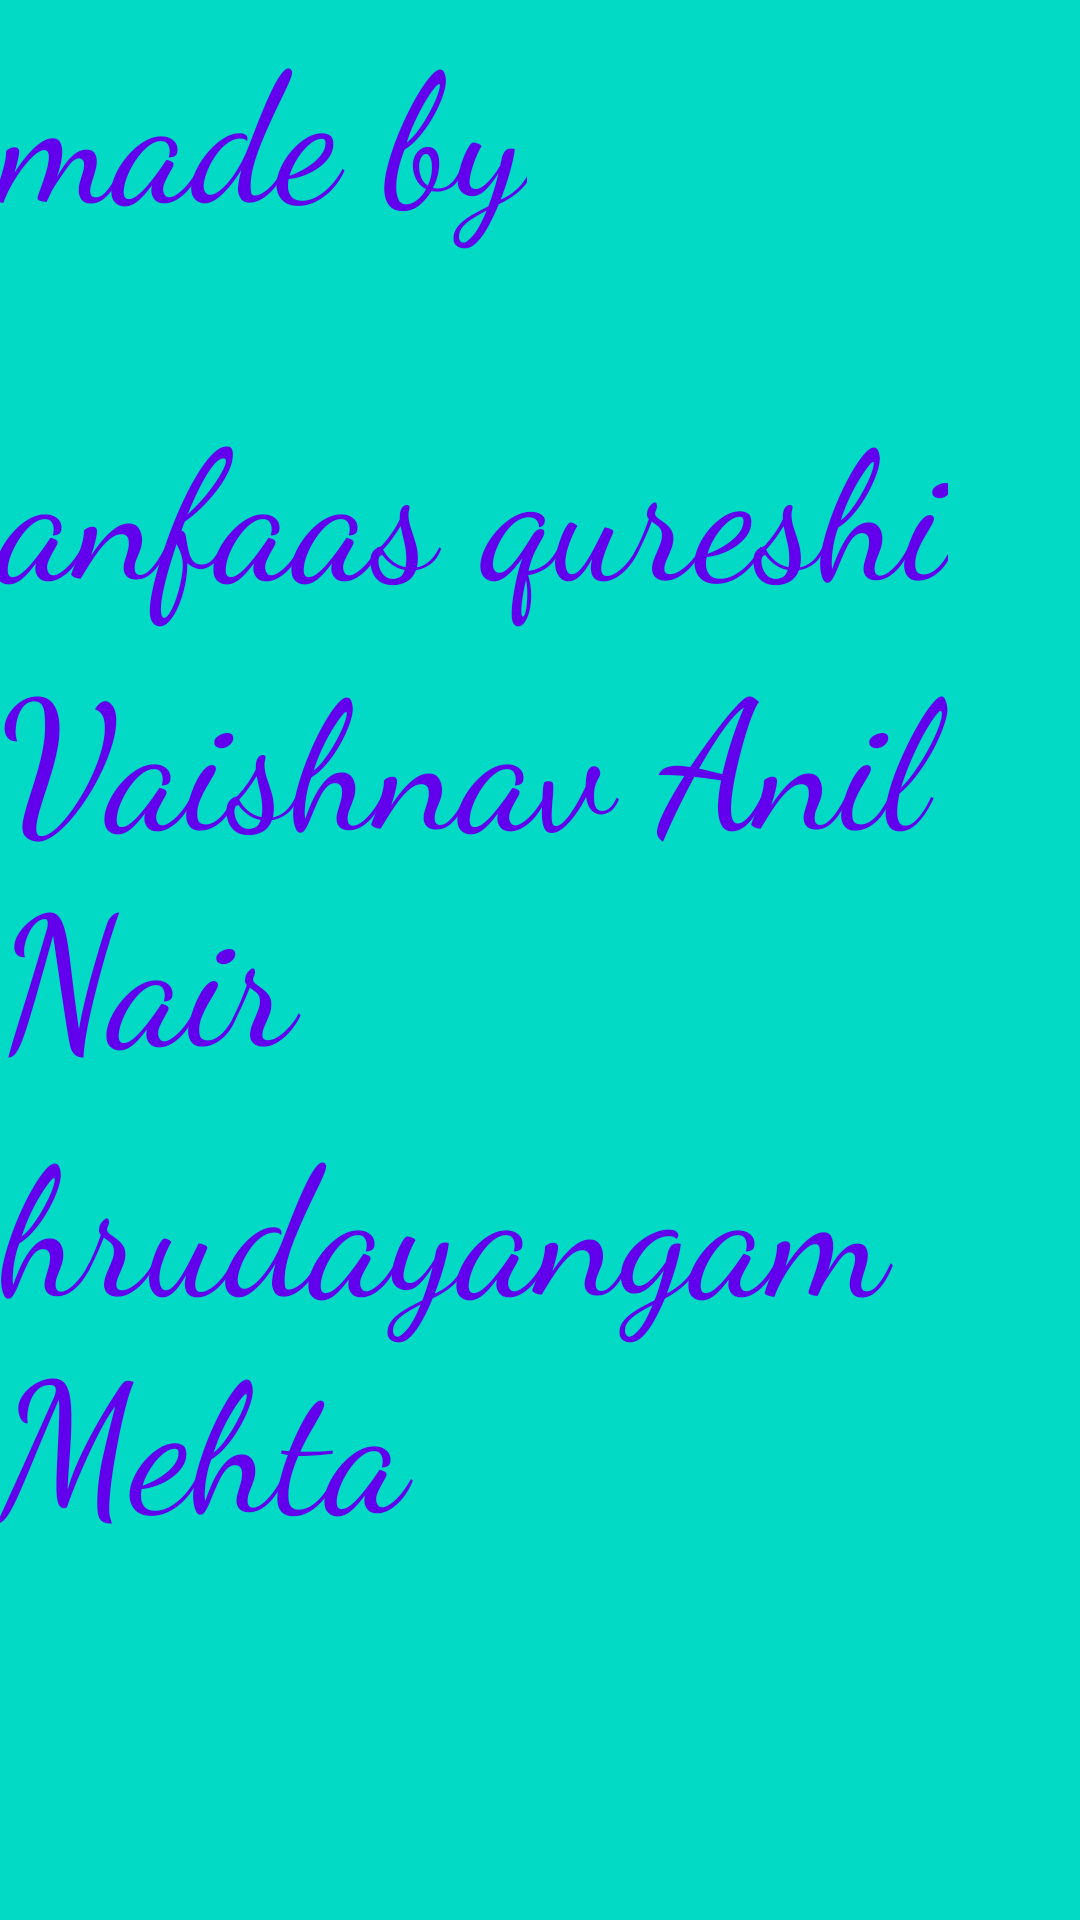

Layout XML and referenced resources for this Android screen:
<!-- AndroidManifest.xml: application theme AppTheme -->
<!-- res/layout/fragment_about.xml -->
<?xml version="1.0" encoding="utf-8"?>
<androidx.constraintlayout.widget.ConstraintLayout xmlns:android="http://schemas.android.com/apk/res/android"
    xmlns:app="http://schemas.android.com/apk/res-auto"
    xmlns:tools="http://schemas.android.com/tools"
    android:layout_width="match_parent"
    android:layout_height="match_parent"
    android:background="@color/colorAccent"
    android:theme="@style/Theme.AppCompat.Light.NoActionBar"
    tools:context=".ui.about.aboutFragment">

    <TextView
        android:id="@+id/textView5"
        android:layout_width="wrap_content"
        android:layout_height="wrap_content"
        android:fontFamily="cursive"
        android:text="made by"
        android:textColor="@color/colorPrimary"
        android:textSize="60dp"
        app:layout_constraintStart_toStartOf="parent"
        app:layout_constraintTop_toTopOf="parent" />

    <TextView
        android:id="@+id/textView6"
        android:layout_width="wrap_content"
        android:layout_height="wrap_content"
        android:fontFamily="cursive"
        android:text="hrudayangam Mehta"
        android:textColor="@color/colorPrimary"
        android:textSize="60dp"
        app:layout_constraintStart_toStartOf="@+id/textView7"
        app:layout_constraintTop_toBottomOf="@+id/textView7" />

    <TextView
        android:id="@+id/textView7"
        android:layout_width="wrap_content"
        android:layout_height="wrap_content"
        android:fontFamily="cursive"
        android:text="Vaishnav Anil Nair"
        android:textColor="@color/colorPrimary"
        android:textSize="60dp"
        app:layout_constraintStart_toStartOf="@+id/textView8"
        app:layout_constraintTop_toBottomOf="@+id/textView8" />

    <TextView
        android:id="@+id/textView8"
        android:layout_width="wrap_content"
        android:layout_height="wrap_content"
        android:layout_marginTop="126dp"
        android:fontFamily="cursive"
        android:text="anfaas qureshi"
        android:textColor="@color/colorPrimary"
        android:textSize="60dp"
        app:layout_constraintStart_toStartOf="parent"
        app:layout_constraintTop_toTopOf="parent" />
</androidx.constraintlayout.widget.ConstraintLayout>
<!-- resources referenced by this layout -->
<resources>
  <style name="AppTheme" parent="Theme.AppCompat.Light.DarkActionBar">
          
          <item name="colorPrimary">@color/colorPrimary</item>
          <item name="colorPrimaryDark">@color/colorPrimaryDark</item>
          <item name="colorAccent">@color/colorAccent</item>
      </style>
  <!-- not gathered from this repository: default colours our renderer supplied (Android Studio template values) -->
  <color name="colorPrimary">#FF6200EE</color>
  <color name="colorPrimaryDark">#FF3700B3</color>
  <color name="colorAccent">#FF03DAC5</color>
</resources>
